Image classification data set "processed" (DHemanth2001/Landslide_Identification_Using_ML on GitHub). Class labels (7): debris flow, landslide, mudflow, non landslide, rockfall, rotational slide, translational slide.

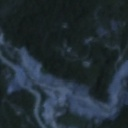
Label: debris flow

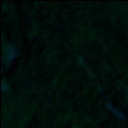
Label: rockfall

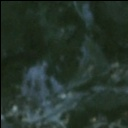
Label: landslide

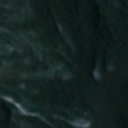
Label: non landslide

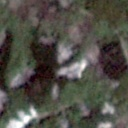
Label: translational slide

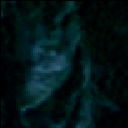
Label: landslide
